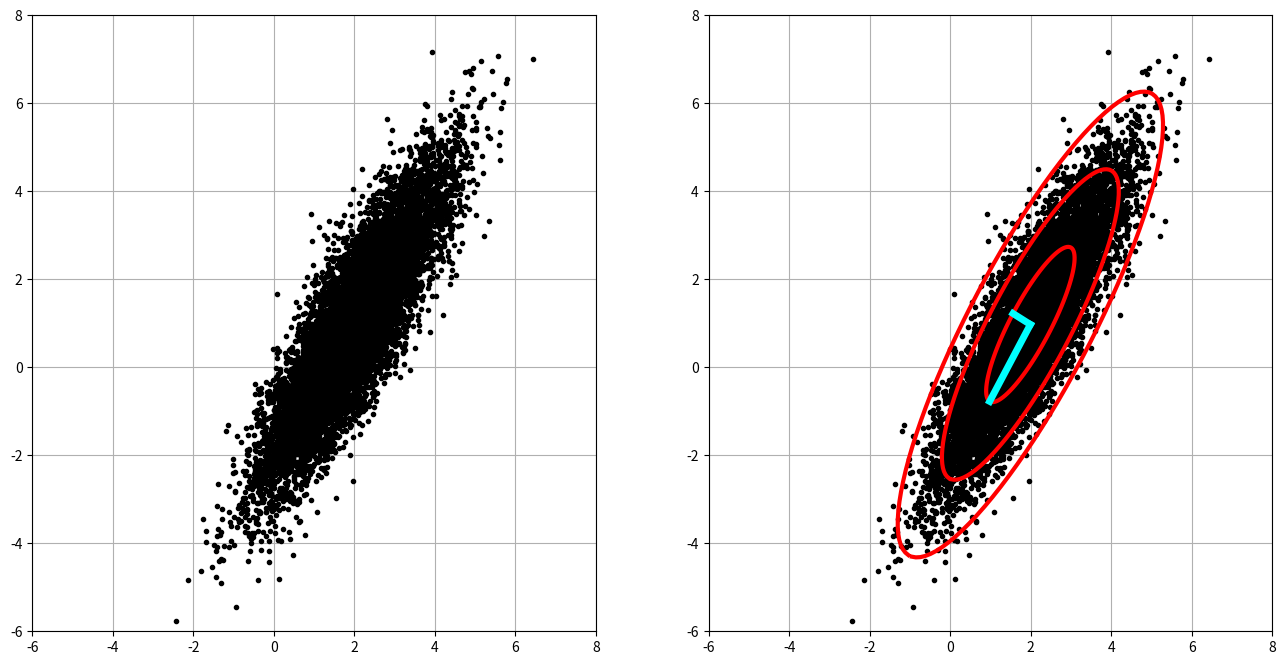

Here is the Python script that generated this plot:
#%%
import numpy as np
import matplotlib.pyplot as plt
plt.rcParams['figure.figsize'] = [16,8]

xC      = np.array([2,1])        #Center of data (mean)
sig     = np.array([2, 0.5])     #Principal axes

theta   = np.pi/3

R       = np.array([[np.cos(theta), -np.sin(theta)],    #Rotation Matrix
                    [np.sin(theta), np.cos(theta)]])

nPoints  = 10000                 # Create 10,000 points
X       = R @ np.diag(sig) @ np.random.randn(2, nPoints) + np.diag(xC) @ np.ones((2, nPoints))



fig = plt.figure()
ax1 = fig.add_subplot(121)
ax1.plot(X[0,:],X[1,:], '.', color='k')
ax1.grid()
plt.xlim((-6,8))
plt.ylim((-6,8))


Xavg = np.mean(X, axis=1)          #Compute mean
B = X - np.tile(Xavg, (nPoints,1)).T    #Mean-Subtracted data

#Find principal components (SVD)
U, S, VT = np.linalg.svd(B/np.sqrt(nPoints), full_matrices=0)

#%%
ax2 = fig.add_subplot(122)
ax2.plot(X[0,:],X[1,:], '.', color='k')   # Plot data to overlay PCA
ax2.grid()
plt.xlim((-6, 8))
plt.ylim((-6,8))

theta = 2 * np.pi * np.arange(0,1,0.01)
# 1-std confidence interval
Xstd = U @ np.diag(S) @ np.array([np.cos(theta),np.sin(theta)])

ax2.plot(Xavg[0] + Xstd[0,:], Xavg[1] + Xstd[1,:],'-',color='r',linewidth=3)
ax2.plot(Xavg[0] + 2*Xstd[0,:], Xavg[1] + 2*Xstd[1,:],'-',color='r',linewidth=3)
ax2.plot(Xavg[0] + 3*Xstd[0,:], Xavg[1] + 3*Xstd[1,:],'-',color='r',linewidth=3)

# Plot principal components U[:,0]S[0] and U[:,1]S[1]
ax2.plot(np.array([Xavg[0], Xavg[0]+U[0,0]*S[0]]),
         np.array([Xavg[1], Xavg[1]+U[1,0]*S[0]]),'-',color='cyan',linewidth=5)
ax2.plot(np.array([Xavg[0], Xavg[0]+U[0,1]*S[1]]),
         np.array([Xavg[1], Xavg[1]+U[1,1]*S[1]]),'-',color='cyan',linewidth=5)

plt.show()

#%% PCA and PCR

def mypca(Y, X, a):
    num_col, num_rows = X.shape
    nPoints = num_rows
    Xavg = np.mean(X, axis=1)
    B = X - np.tile(Xavg, (nPoints,1)).T
    U, S, VT = np.linalg.svd(B/np.sqrt(nPoints), full_matrices=0)
    
  
    





